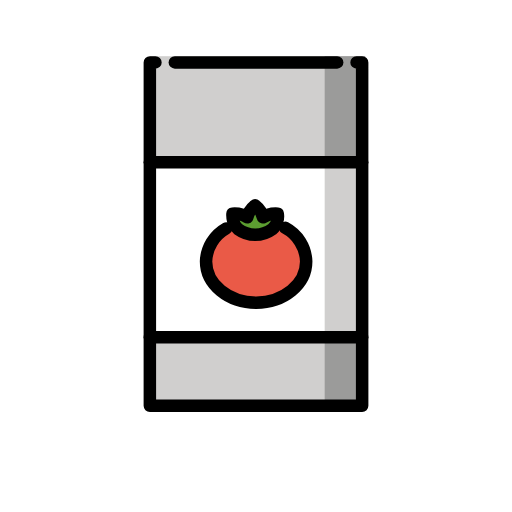
t = 0.00 s
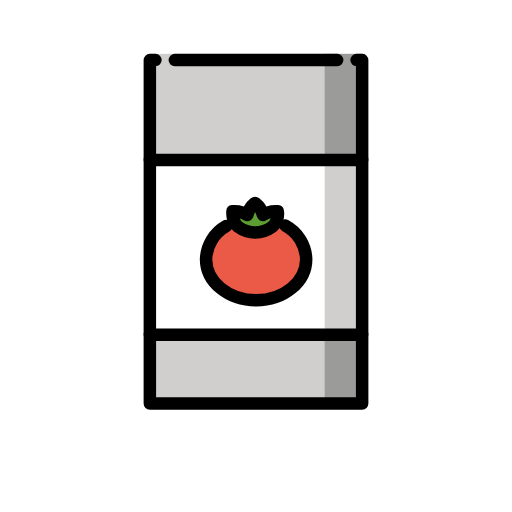
t = 0.48 s
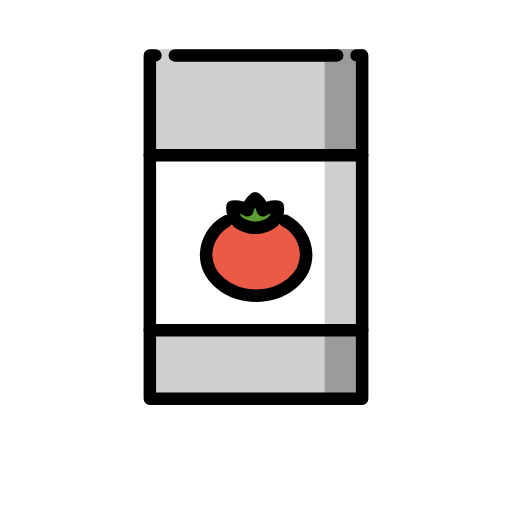
t = 1.43 s
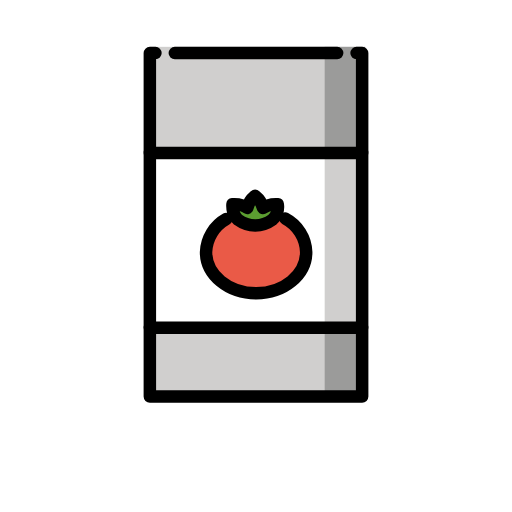
t = 1.90 s
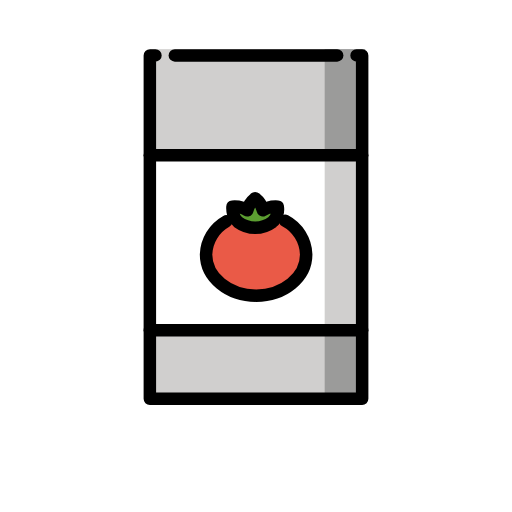
t = 2.38 s
t = 3.33 s: frame unchanged from t = 0.48 s, image omitted

The animated SVG that drew these frames (rendered in a browser with its animation timeline set to each time). Animation: 1 SMIL element (animateTransform=1); one cycle of 3.80 s, repeats indefinitely.

<?xml version='1.0' encoding='utf-8'?>
<svg xmlns="http://www.w3.org/2000/svg" id="emoji" viewBox="-5 -5 82 82" width="200" height="200" role="img">
  <title>OpenMoji: canned food</title><g><g id="color">
    <rect x="19" y="49" width="34" height="11" fill="#d0cfce" />
    <rect x="19" y="21" width="34" height="28" fill="#fff" />
    <rect x="19" y="4" width="34" height="16.7953" fill="#d0cfce" />
    <ellipse cx="36" cy="36.6512" rx="8" ry="6.3488" fill="#ea5a47" />
    <ellipse cx="36" cy="30.623" rx="3" ry="1.8361" fill="#5c9e31" />
    <rect x="47" y="4" width="6.5" height="17" fill="#9b9b9a" />
    <rect x="47" y="49" width="6" height="11" fill="#9b9b9a" />
    <rect x="47" y="21" width="6" height="28" fill="#d0cfce" />
  </g>
  <g id="line">
    <g>
      <path fill="none" stroke="#000000" stroke-linecap="round" stroke-linejoin="round" stroke-width="2" d="M40.67,31.4908a6.311,6.311,0,0,1,3.3679,5.3886c0,3.6514-3.5924,6.596-8.0188,6.596S28,40.5308,28,36.8794a6.3159,6.3159,0,0,1,3.24-5.3" />
      <path fill="none" stroke="#000000" stroke-linejoin="round" stroke-width="2" d="M39.3868,30.46a2.38,2.38,0,0,1-.77,1.2368,4.6141,4.6141,0,0,1-5.4849,0,2.63,2.63,0,0,1-.77-1.2368,3.5288,3.5288,0,0,1-.1283-1.2367,3.9547,3.9547,0,0,1,1.54.1767,3.1031,3.1031,0,0,1,.8339.4122,3.4064,3.4064,0,0,1,1.1548-1.8551l.0962-.0883.0962.0883a3.2333,3.2333,0,0,1,1.1547,1.8551,4.4355,4.4355,0,0,1,.834-.4122,3.98,3.98,0,0,1,1.54-.1767A2.5244,2.5244,0,0,1,39.3868,30.46Z" />
    </g>
    <line x1="23" x2="49" y1="5" y2="5" fill="none" stroke="#000" stroke-linecap="round" stroke-linejoin="round" stroke-width="2" />
    <line x1="19" x2="53" y1="21" y2="21" fill="none" stroke="#000000" stroke-linecap="round" stroke-linejoin="round" stroke-width="2" />
    <line x1="19" x2="53" y1="49" y2="49" fill="none" stroke="#000" stroke-linecap="round" stroke-linejoin="round" stroke-width="2" />
    <polyline fill="none" stroke="#000" stroke-linecap="round" stroke-linejoin="round" stroke-width="2" points="19.895 5 19 5 19 60 53 60 53 5 52.105 5" />
  </g>
<animateTransform attributeName="transform" type="translate" values="0 0;0 -1.5;0 0" dur="3.8s" repeatCount="indefinite" /></g></svg>
